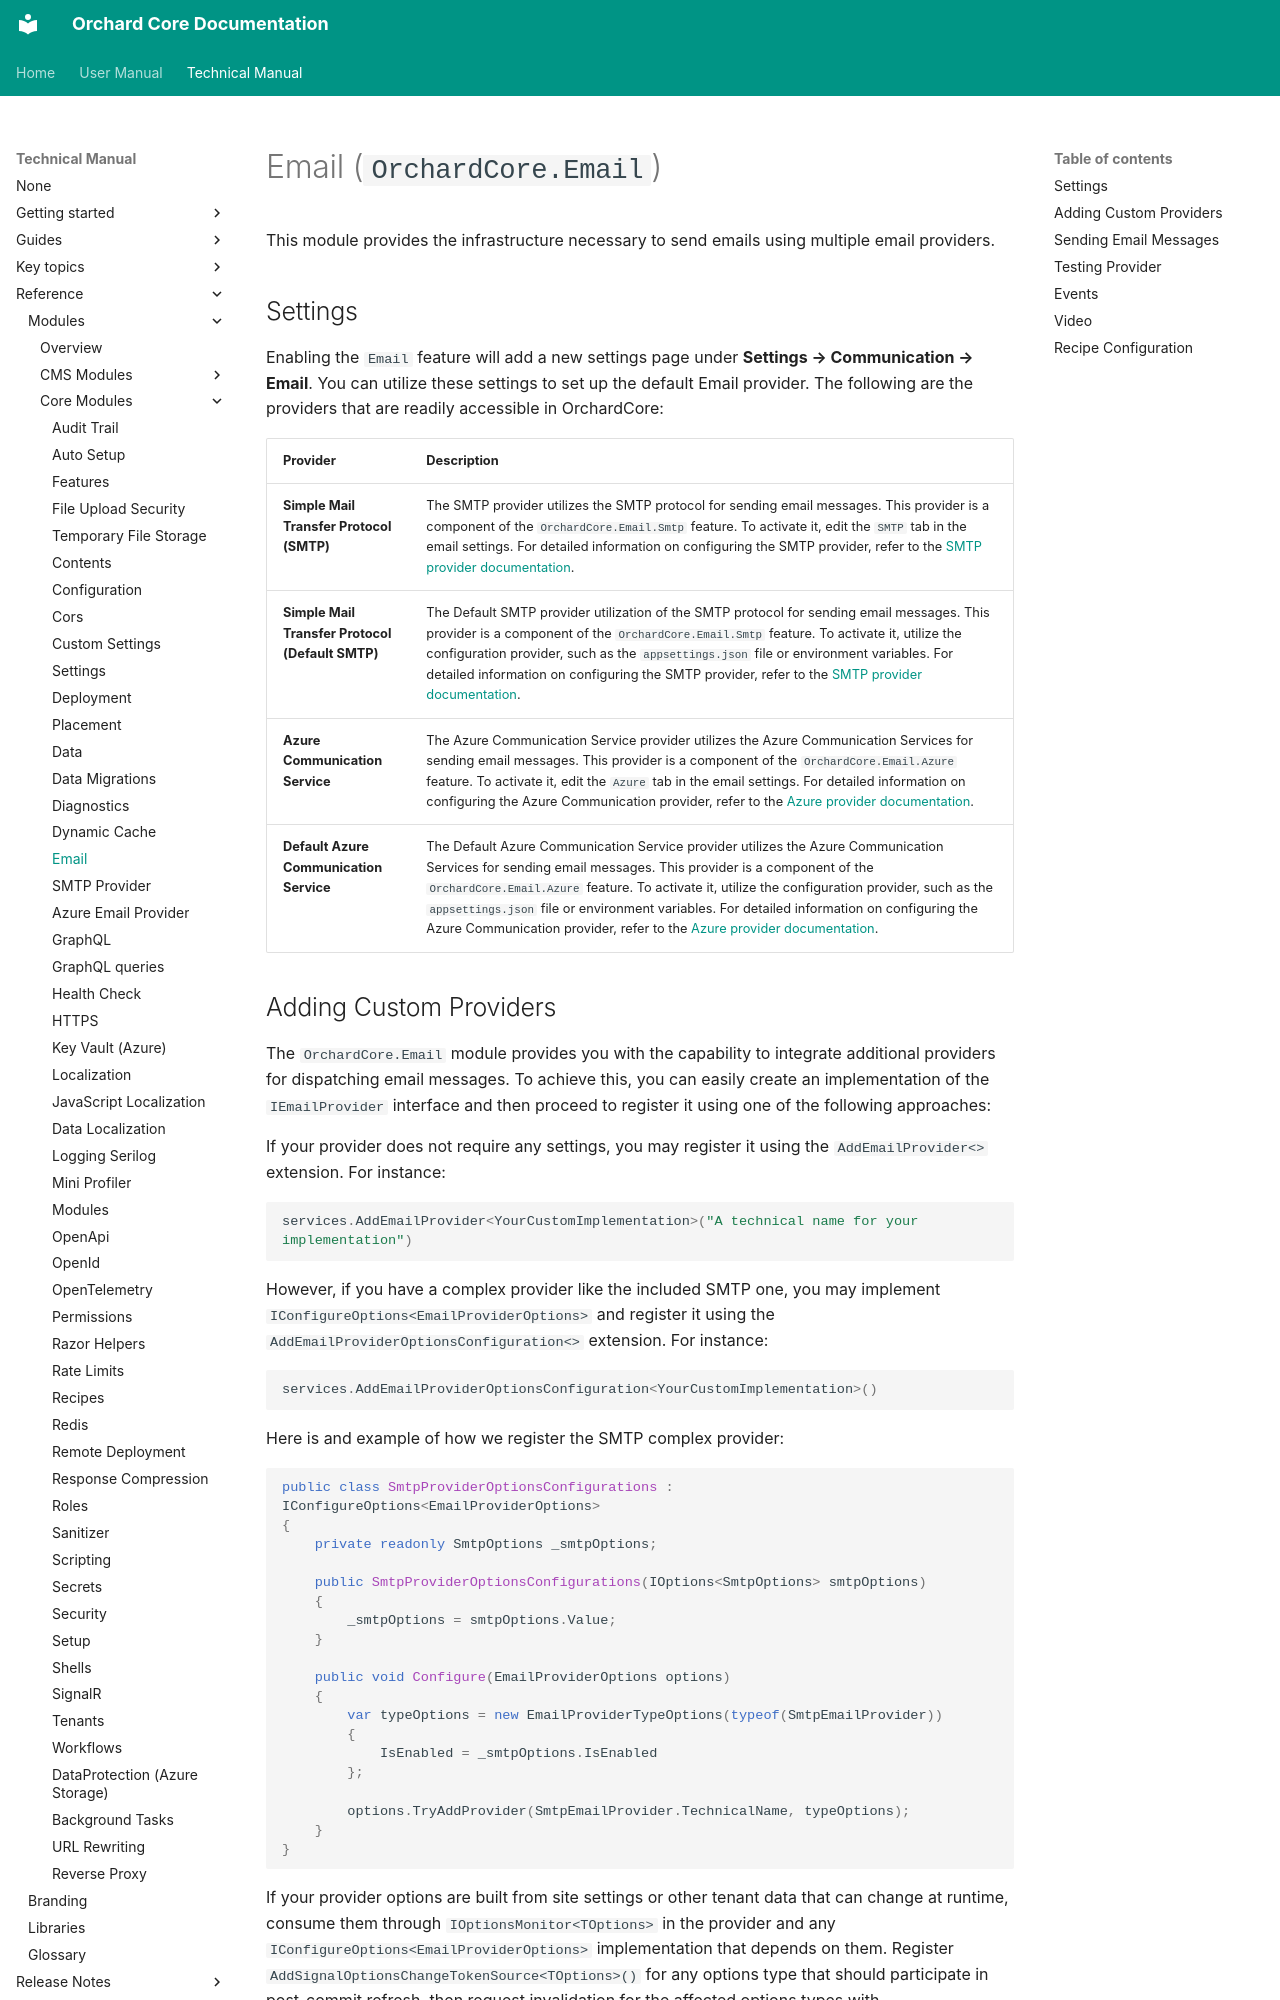

repository: OrchardCMS/OrchardCore · page: reference/modules/Email/index.html · generator: mkdocs

# Email (`OrchardCore.Email`)

This module provides the infrastructure necessary to send emails using multiple email providers.


## Settings

Enabling the `Email` feature will add a new settings page under **Settings → Communication → Email**. You can utilize these settings to set up the default Email provider. The following are the providers that are readily accessible in OrchardCore:


| Provider                                         | Description                                                                                                                                                                                                                                                                                                                                                                                                                                                      |
|--------------------------------------------------|------------------------------------------------------------------------------------------------------------------------------------------------------------------------------------------------------------------------------------------------------------------------------------------------------------------------------------------------------------------------------------------------------------------------------------------------------------------|
| **Simple Mail Transfer Protocol (SMTP)**         | The SMTP provider utilizes the SMTP protocol for sending email messages. This provider is a component of the `OrchardCore.Email.Smtp` feature. To activate it, edit the `SMTP` tab in the email settings. For detailed information on configuring the SMTP provider, refer to the [SMTP provider documentation](../Email.Smtp/README.md).                                                                                                                        |
| **Simple Mail Transfer Protocol (Default SMTP)** | The Default SMTP provider utilization of the SMTP protocol for sending email messages. This provider is a component of the `OrchardCore.Email.Smtp` feature. To activate it, utilize the configuration provider, such as the `appsettings.json` file or environment variables. For detailed information on configuring the SMTP provider, refer to the [SMTP provider documentation](../Email.Smtp/README.md).                                                   |
| **Azure Communication Service**                  | The Azure Communication Service provider utilizes the Azure Communication Services for sending email messages. This provider is a component of the `OrchardCore.Email.Azure` feature. To activate it, edit the `Azure` tab in the email settings. For detailed information on configuring the Azure Communication provider, refer to the [Azure provider documentation](../Email.Azure/README.md).                                                               |
| **Default Azure Communication Service**          | The Default Azure Communication Service provider utilizes the Azure Communication Services for sending email messages. This provider is a component of the `OrchardCore.Email.Azure` feature. To activate it, utilize the configuration provider, such as the `appsettings.json` file or environment variables. For detailed information on configuring the Azure Communication provider, refer to the [Azure provider documentation](../Email.Azure/README.md). |
